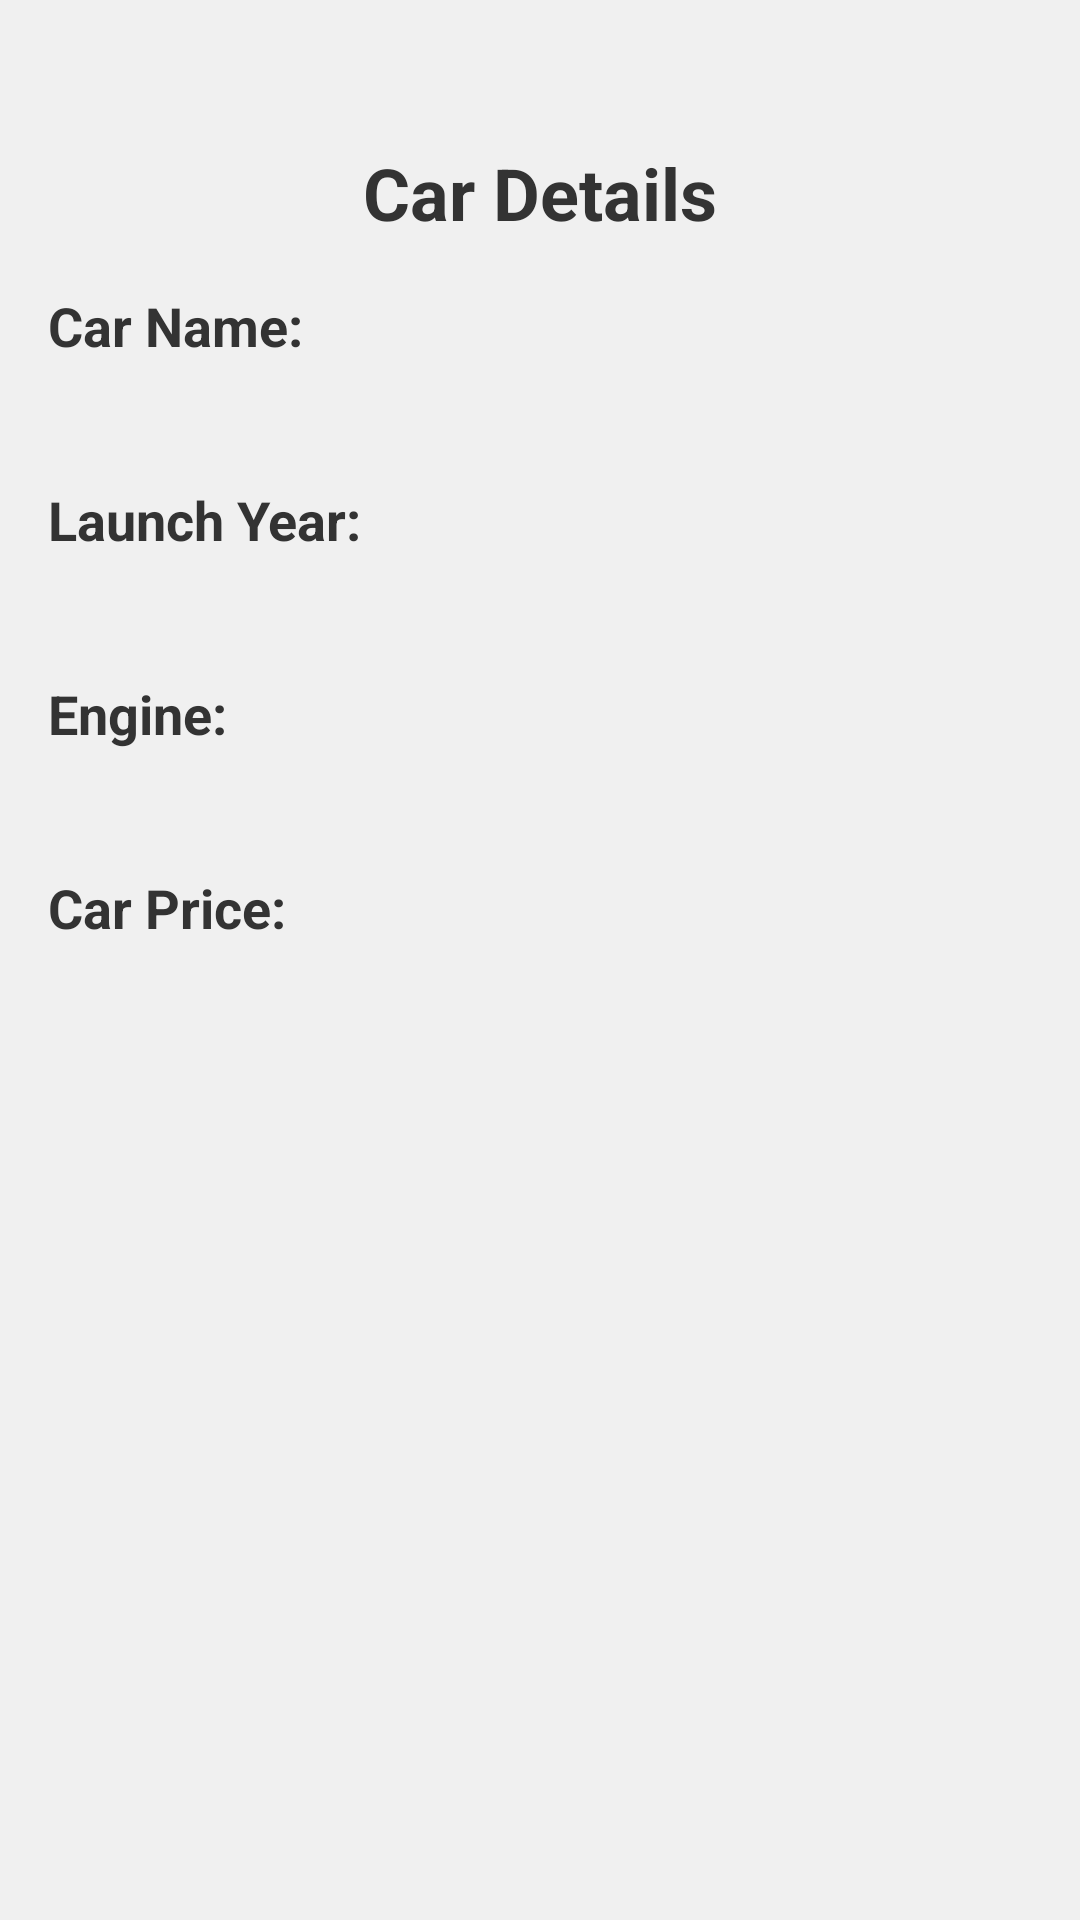

Write the Android layout XML for this screen, with the resource values it uses.
<!-- AndroidManifest.xml: application theme Theme.Midterm_1 -->
<!-- res/layout/activity_display.xml -->
<?xml version="1.0" encoding="utf-8"?>
<LinearLayout xmlns:android="http://schemas.android.com/apk/res/android"
    android:layout_width="match_parent"
    android:layout_height="match_parent"
    android:orientation="vertical"
    android:padding="16dp"
    android:background="#F0F0F0">

    <TextView
        android:id="@+id/displayTextView"
        android:layout_width="wrap_content"
        android:layout_height="wrap_content"
        android:layout_gravity="center"
        android:layout_marginTop="32dp"
        android:text="Car Details"
        android:textAlignment="center"
        android:textColor="#333333"
        android:textSize="24sp"
        android:textStyle="bold" />

    <TextView
        android:layout_width="wrap_content"
        android:layout_height="wrap_content"
        android:layout_marginTop="16dp"
        android:text="Car Name:"
        android:textColor="#333333"
        android:textSize="18sp"
        android:textStyle="bold" />
    <TextView
        android:id="@+id/displayCarName"
        android:layout_width="wrap_content"
        android:layout_height="wrap_content"
        android:textColor="#333333"
        android:textSize="18sp" />

    <TextView
        android:layout_width="wrap_content"
        android:layout_height="wrap_content"
        android:layout_marginTop="16dp"
        android:text="Launch Year:"
        android:textColor="#333333"
        android:textSize="18sp"
        android:textStyle="bold" />
    <TextView
        android:id="@+id/displayLaunchYear"
        android:layout_width="wrap_content"
        android:layout_height="wrap_content"
        android:textColor="#333333"
        android:textSize="18sp" />

    <TextView
        android:layout_width="wrap_content"
        android:layout_height="wrap_content"
        android:layout_marginTop="16dp"
        android:text="Engine:"
        android:textColor="#333333"
        android:textSize="18sp"
        android:textStyle="bold" />
    <TextView
        android:id="@+id/displayEngine"
        android:layout_width="wrap_content"
        android:layout_height="wrap_content"
        android:textColor="#333333"
        android:textSize="18sp" />

    <TextView
        android:layout_width="wrap_content"
        android:layout_height="wrap_content"
        android:layout_marginTop="16dp"
        android:text="Car Price:"
        android:textColor="#333333"
        android:textSize="18sp"
        android:textStyle="bold" />
    <TextView
        android:id="@+id/displayCarPrice"
        android:layout_width="wrap_content"
        android:layout_height="wrap_content"
        android:textColor="#333333"
        android:textSize="18sp" />
</LinearLayout>
<!-- resources referenced by this layout -->
<resources>
  <style name="Theme.Midterm_1" parent="Theme.MaterialComponents.DayNight.DarkActionBar">
          
          <item name="colorPrimary">@color/purple_500</item>
          <item name="colorPrimaryVariant">@color/purple_700</item>
          <item name="colorOnPrimary">@color/white</item>
          
          <item name="colorSecondary">@color/teal_200</item>
          <item name="colorSecondaryVariant">@color/teal_700</item>
          <item name="colorOnSecondary">@color/black</item>
          
          <item name="android:statusBarColor">?attr/colorPrimaryVariant</item>
          
      </style>
  <!-- not gathered from this repository: default colours our renderer supplied (Android Studio template values) -->
  <color name="purple_500">#FF6200EE</color>
  <color name="purple_700">#FF3700B3</color>
  <color name="teal_200">#FF03DAC5</color>
  <color name="teal_700">#FF018786</color>
  <color name="black">#FF000000</color>
  <color name="white">#FFFFFFFF</color>
</resources>
